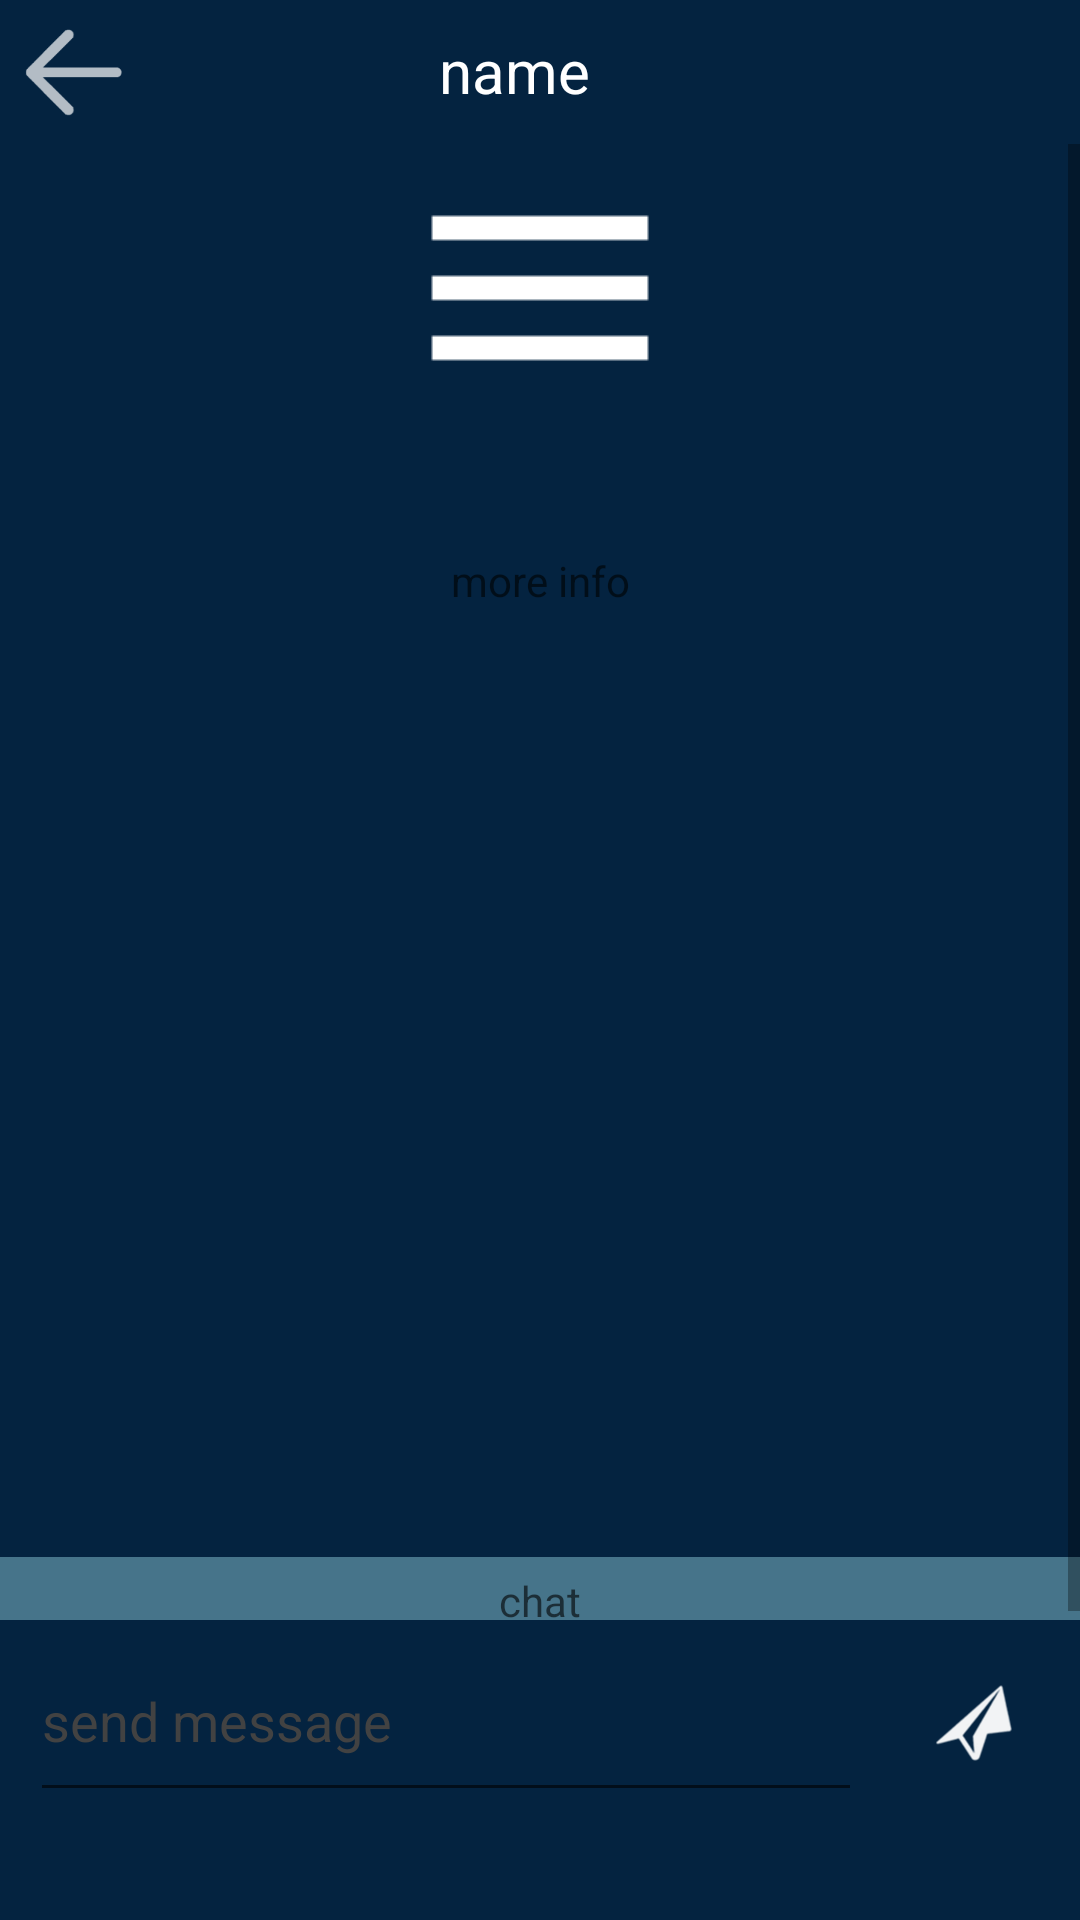

This screen was rendered from an Android layout file. Write that file and the resources it references.
<!-- AndroidManifest.xml: application theme Theme.AppCompat.Light.NoActionBar -->
<!-- res/layout/user.xml -->
<?xml version="1.0" encoding="utf-8"?>

<LinearLayout xmlns:android="http://schemas.android.com/apk/res/android"
    android:layout_width="match_parent"
    android:layout_height="match_parent"
    android:background="@color/wiknotDarkBlue"
    android:orientation="vertical">

    <LinearLayout
        android:layout_width="match_parent"
        android:layout_height="wrap_content">

        <ImageButton
            android:id="@+id/userBtnBack"
            android:layout_width="48dp"
            android:layout_height="48dp"
            android:scaleType="fitCenter"
            android:background="@color/colorTransparent"
            android:onClick="backArrowMyProfile"
            android:alpha="0.7"
            android:src="@drawable/arrow_left_wite" />

        <TextView
            android:id="@+id/userName"
            android:layout_width="0dp"
            android:layout_weight="1"
            android:layout_height="wrap_content"
            android:layout_marginBottom="10dp"
            android:layout_marginTop="10dp"
            android:gravity="center"
            android:text="@string/name"
            android:textColor="@color/colorWite"
            android:textSize="20sp">

        </TextView>

        <ImageButton
            android:id="@+id/photo_r"
            android:layout_width="60dp"
            android:layout_height="45dp"
            android:layout_marginLeft="5dp"
            android:layout_gravity="bottom"
            android:gravity="center"
            android:visibility="invisible"
            android:background="@drawable/nophoto" />

    </LinearLayout>

    <ScrollView
        android:layout_width="match_parent"
        android:layout_height="wrap_content"
        android:layout_gravity="center_horizontal"
        android:layout_weight="4">

        <LinearLayout
            android:layout_width="match_parent"
            android:layout_height="match_parent"
            android:orientation="vertical">

            <ImageView
                android:id="@+id/userPhoto"
                android:layout_width="match_parent"
                android:layout_height="wrap_content"

                android:src="@drawable/menu_white">

            </ImageView>

            <TextView
                android:id="@+id/myNameBar"
                android:layout_width="match_parent"
                android:layout_height="25dp"
                android:layout_gravity="center_horizontal"
                android:background="@color/wiknotDarkBlue"
                android:padding="5dp"
                android:text=""
                android:textColor="@color/colorWite"
                android:textSize="12sp" />






            <TextView
                android:id="@+id/userMoreInfo"
                android:layout_width="match_parent"
                android:layout_height="350dp"
                android:layout_gravity="top"
                android:layout_weight="4"
                android:background="@color/wiknotDarkBlue"
                android:gravity="top"
                android:hint="@string/more_info"
                android:paddingTop="15dp"
                android:textAlignment="center"
                android:textColor="@color/colorWite" />

            <TextView
                android:id="@+id/personalChatTitle"
                android:layout_width="match_parent"
                android:layout_height="wrap_content"
                android:layout_gravity="top"
                android:layout_weight="4"
                android:background="@color/wiknotLightBlue"
                android:gravity="center_horizontal"
                android:hint="@string/chat"
                android:paddingTop="5dp"
                android:textAlignment="center"
                android:textColor="@color/colorWite" />


            <ListView
                android:id="@+id/personalmsgview"
                android:layout_width="fill_parent"
                android:layout_height="0dp"
                android:layout_weight="1"
                android:background="@color/wiknotLightBlue"
                android:divider="@null"
                android:stackFromBottom="true"
                android:transcriptMode="alwaysScroll"
                android:cacheColorHint="#00000000">

            </ListView>






        </LinearLayout>


    </ScrollView>

    <LinearLayout
        android:layout_width="match_parent"
        android:layout_height="wrap_content"
        android:orientation="horizontal"
        android:paddingBottom="36dp"
        android:weightSum="5">

        <EditText
            android:id="@+id/msgFromPersonalChat"
            android:textColor="@color/colorWite"
            android:textColorHint="@color/colorGray"
            android:hint="@string/send_message"
            android:layout_width="0dp"
            android:layout_height="fill_parent"
            android:layout_weight="4"
            android:layout_marginLeft="10dp"

            />



        <ImageButton
            android:id="@+id/sendFromPersonalChat"
            android:layout_width="0dp"
            android:layout_height="64dp"
            android:layout_weight="1"
            android:layout_alignParentBottom="true"

            android:layout_centerHorizontal="true"
            android:layout_marginLeft="3dp"
            android:layout_marginStart="3dp"
            android:adjustViewBounds="true"

            android:alpha="0.95"
            android:background="@color/colorTransparent"
            android:onClick="udpSendFromPersonalChat"

            android:scaleType="fitCenter"
            android:src="@drawable/send_wite" />

    </LinearLayout>

</LinearLayout>
<!-- resources referenced by this layout -->
<resources>
  <color name="colorGray">#424242</color>
  <color name="colorTransparent">#00000000</color>
  <color name="colorWite">#ffffff</color>
  <color name="wiknotDarkBlue">#042340</color>
  <color name="wiknotLightBlue">#46748a</color>
  <!-- drawable arrow_left_wite: png bitmap (drawable, 1621 bytes) -->
  <!-- drawable menu_white: png bitmap (drawable, 189 bytes) -->
  <!-- drawable nophoto: png bitmap (drawable, 27658 bytes) -->
  <!-- drawable send_wite: png bitmap (drawable, 3275 bytes) -->
  <string name="chat">chat</string>
  <string name="more_info">more info</string>
  <string name="name">name</string>name
  <string name="send_message">send message</string>
</resources>
